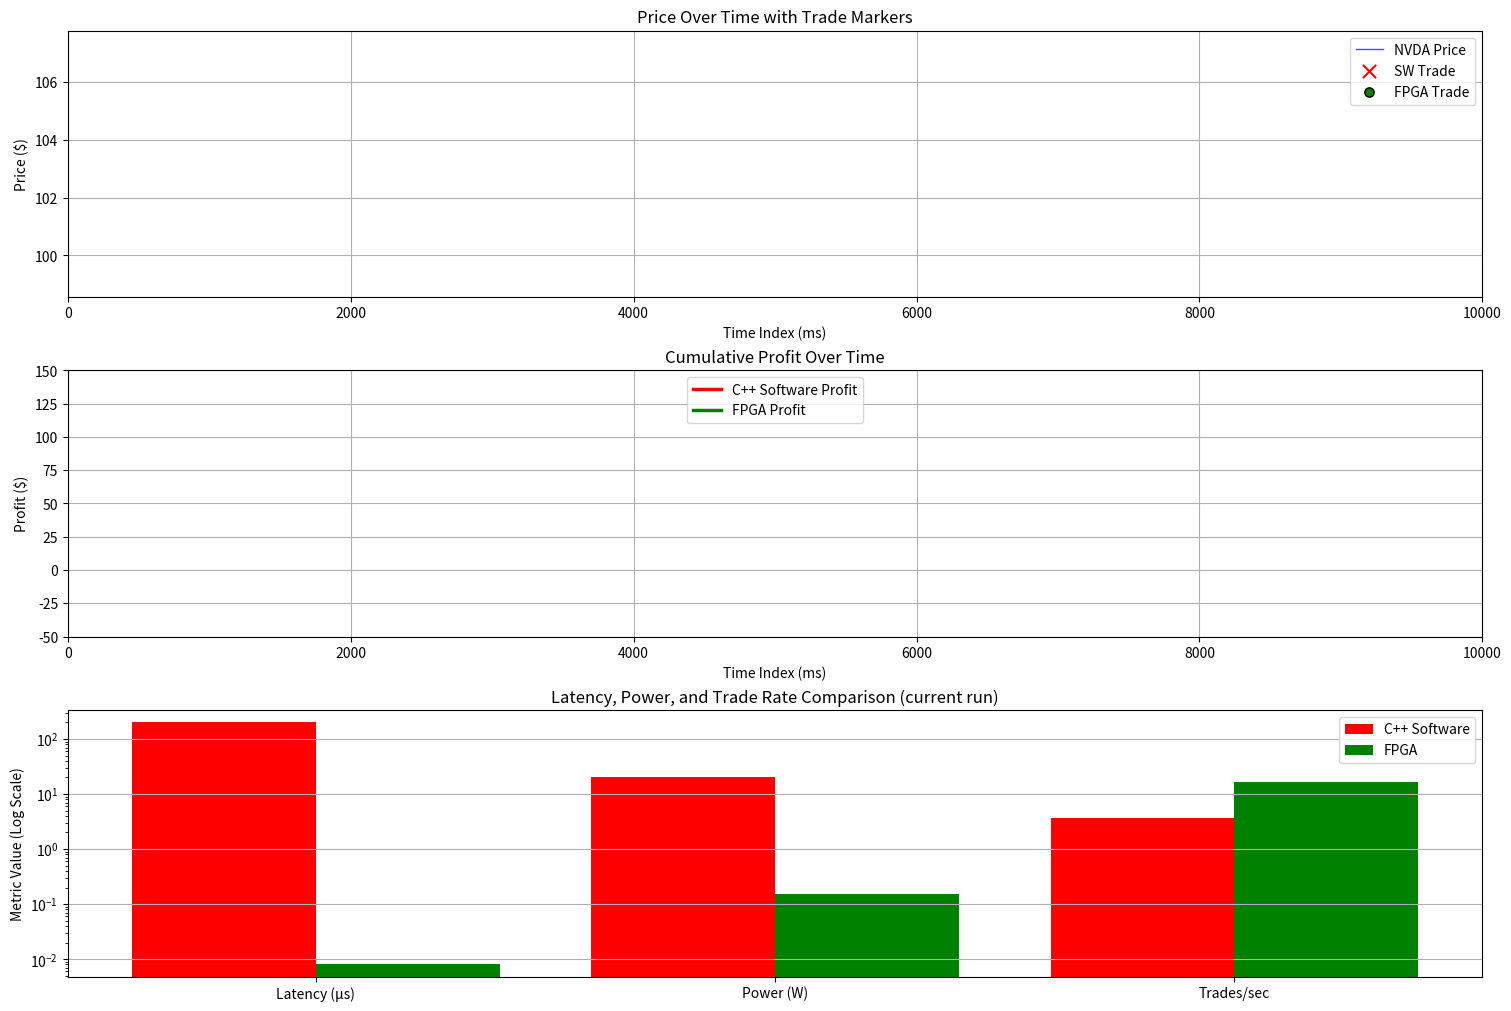

Source code (Python):
import numpy as np
import matplotlib.pyplot as plt
from matplotlib.animation import FuncAnimation

# ───────────────────────────────────────────────────────────────
# 1)  GLOBAL PARAMETERS
# ───────────────────────────────────────────────────────────────
TOTAL_ENTRIES            = 10_000          # 1 tick = 1 ms (10 s)
INITIAL_CASH             = 10_000

TRADE_INTERVAL_SOFTWARE  = 200
TRADE_INTERVAL_FPGA      = 50
TRADE_THRESHOLD_SOFTWARE = 0.08
TRADE_THRESHOLD_FPGA     = 0.05

SW_MAX_HOLD,  SW_STOP_LOSS   = 100, 0.25
FPGA_MAX_HOLD, FPGA_STOP_LOSS =  50, 0.00

SHORT_WINDOW, LONG_WINDOW = 10, 100

# ───────────────────────────────────────────────────────────────
# 2)  SYNTHETIC PRICE STREAM
# ───────────────────────────────────────────────────────────────
np.random.seed(0)
start_price, end_price = 102.22, 105.48
drift_per_step = (end_price - start_price) / TOTAL_ENTRIES
drift_mult     = 2.0

prices, p = [], start_price
for _ in range(TOTAL_ENTRIES):
    p += np.random.uniform(-0.1, 0.1) + drift_mult * drift_per_step
    prices.append(round(max(p, 0), 2))
prices = np.array(prices)

short_ma = np.convolve(prices, np.ones(SHORT_WINDOW)/SHORT_WINDOW, mode='same')
long_ma  = np.convolve(prices, np.ones(LONG_WINDOW )/LONG_WINDOW , mode='same')

# ───────────────────────────────────────────────────────────────
# 3)  TRADE SIMULATOR
# ───────────────────────────────────────────────────────────────
def get_trade_data(prices, short_ma, long_ma,
                   interval, threshold, max_hold, stop_loss):
    trades, profits = [], []
    cash, position  = INITIAL_CASH, None
    entry_price = 0.0
    entry_i     = 0

    for i in range(len(prices)):
        if i < LONG_WINDOW:
            profits.append(0)
            continue

        # stop‑loss / max‑hold
        if position == 'long':
            hold = i - entry_i
            unreal = prices[i] - entry_price
            if hold >= max_hold or unreal <= -stop_loss:
                cash += unreal
                trades.append((i, prices[i], 'sell'))
                position = None

        # strategy
        if i % interval == 0:
            diff = short_ma[i] - long_ma[i]
            if position is None and diff > threshold:          # entry
                position, entry_price, entry_i = 'long', prices[i], i
                trades.append((i, prices[i], 'buy'))
            elif position == 'long' and diff < -threshold:     # exit
                cash += prices[i] - entry_price
                trades.append((i, prices[i], 'sell'))
                position = None

        unreal = prices[i] - entry_price if position == 'long' else 0
        profits.append(cash - INITIAL_CASH + unreal)

    if position == 'long':                                     # final exit
        cash += prices[-1] - entry_price
        trades.append((len(prices)-1, prices[-1], 'sell'))
        profits[-1] = cash - INITIAL_CASH

    return trades, profits

# 4)  RUN BOTH “ENGINES”
sw_trades, sw_profit = get_trade_data(
    prices, short_ma, long_ma,
    TRADE_INTERVAL_SOFTWARE, TRADE_THRESHOLD_SOFTWARE,
    SW_MAX_HOLD, SW_STOP_LOSS
)

fpga_trades, fpga_profit = get_trade_data(
    prices, short_ma, long_ma,
    TRADE_INTERVAL_FPGA, TRADE_THRESHOLD_FPGA,
    FPGA_MAX_HOLD, FPGA_STOP_LOSS
)

# ───────────────────────────────────────────────────────────────
# 5)  FIGURE / AXES (constrained layout!)
# ───────────────────────────────────────────────────────────────
fig, (ax1, ax2, ax3) = plt.subplots(
        3, 1, figsize=(15, 10), constrained_layout=True
)

# ── subplot 1 : price + markers
line_price, = ax1.plot([], [], color='blue', lw=1, alpha=.7, label='NVDA Price')
sc_sw   = ax1.scatter([], [], color='red',   marker='x', s=90,  label='SW Trade')
sc_fpga = ax1.scatter([], [], color='green', marker='o', s=45,
                      edgecolors='black',     label='FPGA Trade')
ax1.set_xlim(0, TOTAL_ENTRIES)
ax1.set_ylim(min(prices), max(prices))
ax1.set_title("Price Over Time with Trade Markers")
ax1.set_xlabel("Time Index (ms)")
ax1.set_ylabel("Price ($)")
ax1.legend(); ax1.grid(True)

# ── subplot 2 : cumulative profit
line_sw_profit,   = ax2.plot([], [], color='red',   lw=2.5,
                             label='C++ Software Profit')
line_fpga_profit, = ax2.plot([], [], color='green', lw=2.5,
                             label='FPGA Profit')
ax2.set_xlim(0, TOTAL_ENTRIES)
ax2.set_ylim(-50, 150)
ax2.set_title("Cumulative Profit Over Time")
ax2.set_xlabel("Time Index (ms)")
ax2.set_ylabel("Profit ($)")
ax2.legend(loc='upper center'); ax2.grid(True)

sw_text   = ax2.text(0.01, 0.95, '', transform=ax2.transAxes,
                     va='top', color='red',   fontweight='bold')
fpga_text = ax2.text(0.99, 0.95, '', transform=ax2.transAxes,
                     va='top', ha='right', color='green', fontweight='bold')

# ── subplot 3 : latency / power / trades‑per‑s
elapsed_seconds   = TOTAL_ENTRIES / 1_000
sw_tps = len(sw_trades)   / elapsed_seconds
fpga_tps = len(fpga_trades) / elapsed_seconds

labels      = ['Latency (μs)', 'Power (W)', 'Trades/sec']
sw_values   = [200, 20,   sw_tps]
fpga_values = [0.008, 0.15, fpga_tps]

x = np.arange(len(labels))
ax3.bar(x - 0.2, sw_values,   0.4, label='C++ Software', color='red')
ax3.bar(x + 0.2, fpga_values, 0.4, label='FPGA',         color='green')
ax3.set_xticks(x); ax3.set_xticklabels(labels)
ax3.set_yscale('log')
ax3.set_ylabel('Metric Value (Log Scale)')
ax3.set_title('Latency, Power, and Trade Rate Comparison (current run)')
ax3.legend(); ax3.grid(True, axis='y')

# ───────────────────────────────────────────────────────────────
# 6)  ANIMATION CALLBACK
# ───────────────────────────────────────────────────────────────
def update(frame):
    x_vals = np.arange(frame)

    line_price.set_data(x_vals, prices[:frame])

    sw_x = [i for i, _, _ in sw_trades   if i < frame]
    sc_sw.set_offsets(np.c_[sw_x, [prices[i] for i in sw_x]])

    fpga_x = [i for i, _, _ in fpga_trades if i < frame]
    sc_fpga.set_offsets(np.c_[fpga_x, [prices[i] for i in fpga_x]])

    line_sw_profit.set_data(x_vals,   sw_profit[:frame])
    line_fpga_profit.set_data(x_vals, fpga_profit[:frame])

    sw_text.set_text(
        f"SW Profit: ${sw_profit[frame]:.2f}\nTrades: "
        f"{sum(1 for i,_,_ in sw_trades if i < frame)}"
    )
    fpga_text.set_text(
        f"FPGA Profit: ${fpga_profit[frame]:.2f}\nTrades: "
        f"{sum(1 for i,_,_ in fpga_trades if i < frame)}"
    )
    return (line_price, sc_sw, sc_fpga,
            line_sw_profit, line_fpga_profit, sw_text, fpga_text)

# ───────────────────────────────────────────────────────────────
# 7)  RUN ANIMATION
# ───────────────────────────────────────────────────────────────
ani = FuncAnimation(
    fig, update,
    frames=range(LONG_WINDOW, TOTAL_ENTRIES, 50),
    interval=10, blit=False, repeat=True
)

plt.show()
